Run: headless pygame with SDL's dummy video driver; simulated clock (each Clock.tick advances the game by its frame time, no real sleeping); random seed 0; keys injected as events and as key.get_pressed() state; no mouse input.
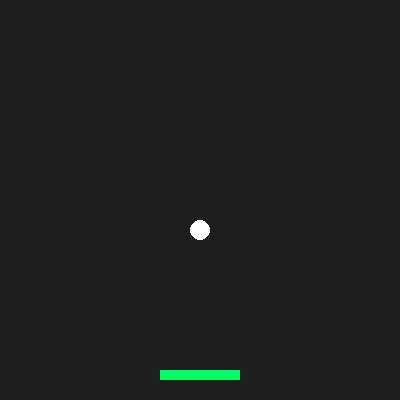
Frame 1 of 4 · flips 1–60 · no input
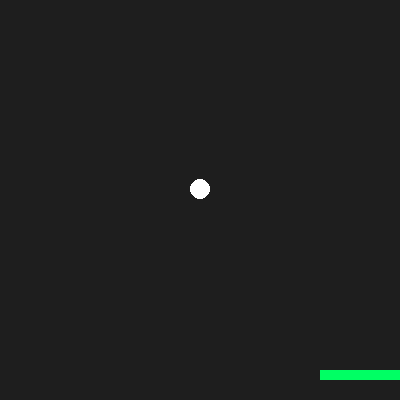
Frame 2 of 4 · flips 61–180 · tapped SPACE, RETURN · held RIGHT (→), D
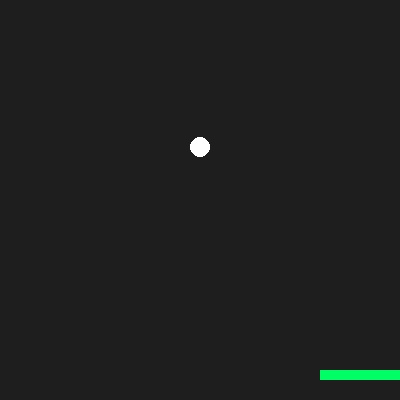
Frame 3 of 4 · flips 181–300 · held DOWN (↓), S
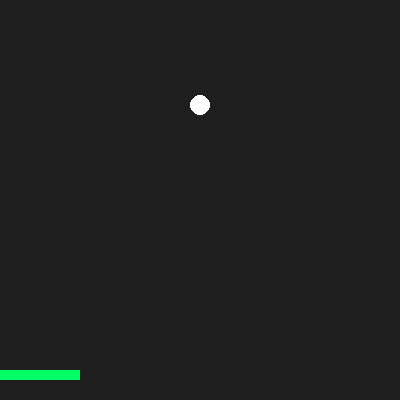
Frame 4 of 4 · flips 301–420 · held LEFT (←), A, UP (↑), W

The pygame program that drew these frames:

# 弹跳球接球_第1节课_自由落体与挡板.py
# 学习目标：掌握如何模拟简单的物理下落运动，并实现挡板的水平控制逻辑

import pygame  # 导入库

pygame.init()
chuangkou = pygame.display.set_mode((400, 400))  # 窗口
pygame.display.set_caption("Ball Catch - Lesson 1")
shizhong = pygame.time.Clock()

# 变量定义：球的位置/速度，挡板的位置
qiu_pos, qiu_sudu = [200, 50], [0, 3]  # 球状态（是什么），初始中上方且匀速下落（为什么），列表存储[x,y]（怎么用）
ban_x = 160  # 挡板x（是什么），水平控制核心（为什么），变量初始化（怎么用）

yunxing = True
while yunxing:
    for ev in pygame.event.get():
        if ev.type == pygame.QUIT: yunxing = False

    # 逻辑更新：球的下落与挡板移动
    qiu_pos[1] += qiu_sudu[1]  # 下落（是什么），垂直位移（为什么），y轴坐标累加（怎么用）
    if qiu_pos[1] > 400: qiu_pos[1] = 0  # 循环（是什么），保持练习（为什么），出界重置（怎么用）
    
    jp = pygame.key.get_pressed()
    if jp[pygame.K_LEFT] and ban_x > 0: ban_x -= 5  # 左移（是什么），限位锁定（为什么），判断Left键（怎么用）
    if jp[pygame.K_RIGHT] and ban_x < 320: ban_x += 5  # 右移（是什么），限位锁定（为什么），判断Right键（怎么用）

    chuangkou.fill((30, 30, 30))  # 刷背景
    
    # 绘制：球与挡板
    pygame.draw.circle(chuangkou, (255, 255, 255), qiu_pos, 10)  # 画球（是什么），白色小圆（为什么），draw.circle（怎么用）
    pygame.draw.rect(chuangkou, (0, 255, 100), (ban_x, 370, 80, 10))  # 画板（是什么），绿色横条（为什么），draw.rect（怎么用）

    pygame.display.flip(); shizhong.tick(60)

pygame.quit()
